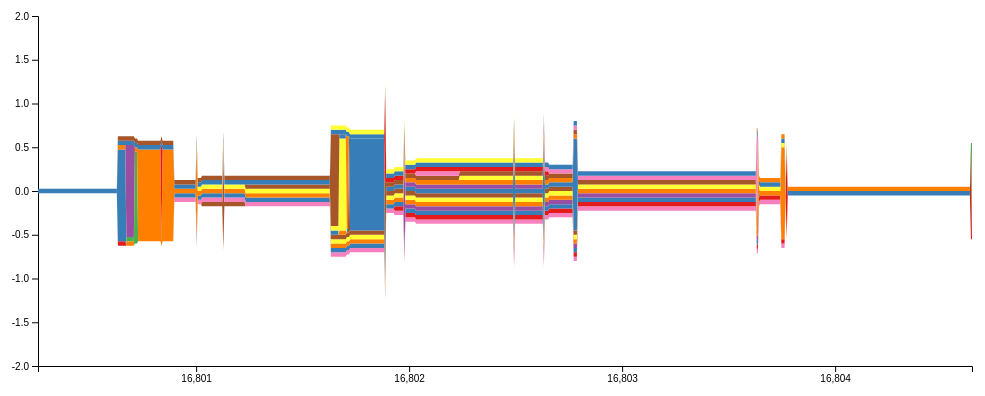
D3 v4 page, settled after 480 driven frames (8 s of simulated time); the page loaded 1 data file(s).


    // set the dimensions and margins of the graph
    var margin = {top: 20, right: 30, bottom: 30, left: 60},
        width = window.innerWidth - margin.left - margin.right,
        height = 400 - margin.top - margin.bottom;

    // append the svg object to the body of the page
    var svg = d3.select("#streamgraph")
        .append("svg")
        .attr("width", width + margin.left + margin.right)
        .attr("height", height + margin.top + margin.bottom)
        .append("g")
        .attr("transform",
            "translate(" + margin.left + "," + margin.top + ")");

    // Parse the Data
    d3.csv("thread_activity.csv", function(data) {

        // List of groups = header of the csv files
        var keys = data.columns.slice(1);

        // Add X axis
        var extent = d3.extent(data, function(d) { return parseFloat(d.timestamp); });
        var x = d3.scaleLinear()
            .domain(extent)
            .range([ 0, width ]);
        svg.append("g")
            .attr("transform", "translate(0," + height + ")")
            .call(d3.axisBottom(x).ticks(5));

        // Add Y axis
        var y = d3.scaleLinear()
            .domain([-2, 2])
            .range([ height, 0 ]);
        svg.append("g")
            .call(d3.axisLeft(y));

        // color palette
        var color = d3.scaleOrdinal()
            .domain(keys)
            .range(['#e41a1c','#377eb8','#4daf4a','#984ea3','#ff7f00','#ffff33','#a65628','#f781bf']);

        //stack the data?
        var stackedData = d3.stack()
            .offset(d3.stackOffsetSilhouette)
            .keys(keys)
            (data);

        // Show the areas
        svg
            .selectAll("mylayers")
            .data(stackedData)
            .enter()
            .append("path")
            .attr("class", "layer")
            .style("fill", function(d) { return color(d.key); })
            .attr("d", d3.area()
                .x(function(d, i) { return x(d.data.timestamp); })
                .y0(function(d) { return y(d[0]); })
                .y1(function(d) { return y(d[1]); })
            );

        tooltip = svg.selectAll(".layer")
            .data(keys)
            .append("span")
            .attr("class", "tooltiptext")
            .text(d => d);

        svg.selectAll(".layer")
            .attr("opacity", 1)
            .on("mouseover", function(d, i) {
                svg.selectAll(".layer").transition()
                    .duration(250)
                    .attr("opacity", function(d, j) {
                        return j != i ? 0.6 : 1;
                    })
                  .select(".tooltiptext")
                    .transition()
                    .duration(700)
                    .style("opacity", 1)
            })

            .on("mousemove", function(d, i) {
                svg.selectAll(".layer").selectAll(".tooltiptext")
                    .style("left", (d3.event.pageX + 5) + "px")
                    .style("top", (d3.event.pageY - 28) + "px");
            })
            .on("mouseout", function(d, i) {
                svg.selectAll(".layer")
                    .transition()
                    .duration(250)
                    .attr("opacity", "1");
            })
    })


### data: thread_activity.csv
timestamp, bash-11552, catkin_find-11553, rospack-11556, find-11559, bash-11558, uniq-11560, python-11572, python-11563, python-11591, python-11564, python-11592, python-11595, python-11550, python-11567, python-11573, sh-11561, uname-11562, uname-11557, bash-11554, catkin_find-11555, bash-11579, catkin_find-11580, uname-11582
16800, 0.0, 0.0, 0.0, 0.0, 0.0, 0.0, 0.0, 0.0, 0.0, 0.0, 0.0, 0.0, 0.0, 0.0, 0.0, 0.0, 0.0, 0.0, 0.0, 0.0, 0.0, 0.0, 0.0
16800, 0.0, 0.0, 0.0, 0.0, 0.0, 0.0, 0.0, 0.0, 0.0, 0.0, 0.0, 0.0, 0.0, 0.0, 0.0, 0.0, 0.0, 0.0, 0.0, 0.0, 0.0, 0.0, 0.0
16800, 0.0, 0.0, 0.0, 0.0, 0.0, 0.0, 0.0, 0.0, 0.0, 0.0, 0.0, 0.0, 0.0, 0.0, 0.0, 0.0, 0.0, 0.0, 0.0, 0.0, 0.0, 0.0, 0.0
16800, 0.0, 0.0, 0.0, 0.0, 0.0, 0.0, 0.0, 0.0, 0.0, 0.0, 0.0, 0.0, 0.0, 0.0, 0.0, 0.0, 0.0, 0.0, 0.0, 0.0, 0.0, 0.0, 0.0
16800, 0.0, 0.0, 0.0, 0.0, 0.0, 0.0, 0.0, 0.0, 0.0, 0.0, 0.0, 0.0, 0.0, 0.0, 0.0, 0.0, 0.0, 0.0, 0.0, 0.0, 0.0, 0.0, 0.0
16800, 0.0, 0.0, 0.0, 0.0, 0.0, 0.0, 0.0, 0.0, 0.0, 0.0, 0.0, 0.0, 0.0, 0.0, 0.0, 0.0, 0.0, 0.0, 0.0, 0.0, 0.0, 0.0, 0.0
16800, 0.0, 0.0, 0.0, 0.0, 0.0, 0.0, 0.0, 0.0, 0.0, 0.0, 0.0, 0.0, 0.0, 0.0, 0.0, 0.0, 0.0, 0.0, 0.0, 0.0, 0.0, 0.0, 0.0
16800, 0.0, 0.0, 0.0, 0.0, 0.0, 0.0, 0.0, 0.0, 0.0, 0.0, 0.0, 0.0, 0.0, 0.0, 0.0, 0.0, 0.0, 0.0, 0.0, 0.0, 0.0, 0.0, 0.0
16800, 0.0, 0.0, 0.0, 0.0, 0.0, 0.0, 0.0, 0.0, 0.0, 0.0, 0.0, 0.0, 0.0, 0.0, 0.0, 0.0, 0.0, 0.0, 0.0, 0.0, 0.0, 0.0, 0.0
16800, 0.0, 0.0, 0.0, 0.0, 0.0, 0.0, 0.0, 0.0, 0.0, 0.0, 0.0, 0.0, 0.0, 0.0, 0.0, 0.0, 0.0, 0.0, 0.0, 0.0, 0.0, 0.0, 0.0
16800, 0.0, 0.0, 0.0, 0.0, 0.0, 0.0, 0.0, 0.0, 0.0, 0.0, 0.0, 0.0, 0.0, 0.0, 0.0, 0.0, 0.0, 0.0, 0.0, 0.0, 0.0, 0.0, 0.0
16800, 0.0, 0.0, 0.0, 0.0, 0.0, 0.0, 0.0, 0.0, 0.0, 0.0, 0.0, 0.0, 0.0, 0.0, 0.0, 0.0, 0.0, 0.0, 0.0, 0.0, 0.0, 0.0, 0.0
16800, 0.0, 0.0, 0.0, 0.0, 0.0, 0.0, 0.0, 0.0, 0.0, 0.0, 0.0, 0.0, 0.0, 0.0, 0.0, 0.0, 0.0, 0.0, 0.0, 0.0, 0.0, 0.0, 0.0
16800, 0.0, 0.0, 0.0, 0.0, 0.0, 0.0, 0.0, 0.0, 0.0, 0.0, 0.0, 0.0, 0.0, 0.0, 0.0, 0.0, 0.0, 0.0, 0.0, 0.0, 0.0, 0.0, 0.0
16800, 0.0, 0.0, 0.0, 0.0, 0.0, 0.0, 0.0, 0.0, 0.0, 0.0, 0.0, 0.0, 0.0, 0.0, 0.0, 0.0, 0.0, 0.0, 0.0, 0.0, 0.0, 0.0, 0.0
16800, 0.0, 0.0, 0.0, 0.0, 0.0, 0.0, 0.0, 0.0, 0.0, 0.0, 0.0, 0.0, 0.0, 0.0, 0.0, 0.0, 0.0, 0.0, 0.0, 0.0, 0.0, 0.0, 0.0
16800, 0.0, 0.0, 0.0, 0.0, 0.0, 0.0, 0.0, 0.0, 0.0, 0.0, 0.0, 0.0, 0.0, 0.0, 0.0, 0.0, 0.0, 0.0, 0.0, 0.0, 0.0, 0.0, 0.0
16800, 0.0, 0.0, 0.0, 0.0, 0.0, 0.0, 0.0, 0.0, 0.0, 0.0, 0.0, 0.0, 0.0, 0.0, 0.0, 0.0, 0.0, 0.0, 0.0, 0.0, 0.0, 0.0, 0.0
16800, 0.0, 0.0, 0.0, 0.0, 0.0, 0.0, 0.0, 0.0, 0.0, 0.0, 0.0, 0.0, 0.0, 0.0, 0.0, 0.0, 0.0, 0.0, 0.0, 0.0, 0.0, 0.0, 0.0
16800, 0.0, 0.0, 0.0, 0.0, 0.0, 0.0, 0.0, 0.0, 0.0, 0.0, 0.0, 0.0, 0.0, 0.0, 0.0, 0.0, 0.0, 0.0, 0.0, 0.0, 0.0, 0.0, 0.0
16800, 0.0, 0.0, 0.0, 0.0, 0.0, 0.0, 0.0, 0.0, 0.0, 0.0, 0.0, 0.0, 0.0, 0.0, 0.0, 0.0, 0.0, 0.0, 0.0, 0.0, 0.0, 0.0, 0.0
16800, 0.0, 0.0, 0.0, 0.0, 0.0, 0.0, 0.0, 0.0, 0.0, 0.0, 0.0, 0.0, 0.0, 0.0, 0.0, 0.0, 0.0, 0.0, 0.0, 0.0, 0.0, 0.0, 0.0
16800, 0.0, 0.0, 0.0, 0.0, 0.0, 0.0, 0.0, 0.0, 0.0, 0.0, 0.0, 0.0, 0.0, 0.0, 0.0, 0.0, 0.0, 0.0, 0.0, 0.0, 0.0, 0.0, 0.0
16800, 0.0, 0.0, 0.0, 0.0, 0.0, 0.0, 0.0, 0.0, 0.0, 0.0, 0.0, 0.0, 0.0, 0.0, 0.0, 0.0, 0.0, 0.0, 0.0, 0.0, 0.0, 0.0, 0.0
16800, 0.0, 0.0, 0.0, 0.0, 0.0, 0.0, 0.0, 0.0, 0.0, 0.0, 0.0, 0.0, 0.0, 0.0, 0.0, 0.0, 0.0, 0.0, 0.0, 0.0, 0.0, 0.0, 0.0
16800, 0.0, 0.0, 0.0, 0.0, 0.0, 0.0, 0.0, 0.0, 0.0, 0.0, 0.0, 0.0, 0.0, 0.0, 0.0, 0.0, 0.0, 0.0, 0.0, 0.0, 0.0, 0.0, 0.0
16800, 0.0, 0.0, 0.0, 0.0, 0.0, 0.0, 0.0, 0.0, 0.0, 0.0, 0.0, 0.0, 0.0, 0.0, 0.0, 0.0, 0.0, 0.0, 0.0, 0.0, 0.0, 0.0, 0.0
16800, 0.0, 0.0, 0.0, 0.0, 0.0, 0.0, 0.0, 0.0, 0.0, 0.0, 0.0, 0.0, 0.0, 0.0, 0.0, 0.0, 0.0, 0.0, 0.0, 0.0, 0.0, 0.0, 0.0
16800, 0.0, 0.0, 0.0, 0.0, 0.0, 0.0, 0.0, 0.0, 0.0, 0.0, 0.0, 0.0, 0.0, 0.0, 0.0, 0.0, 0.0, 0.0, 0.0, 0.0, 0.0, 0.0, 0.0
16800, 0.0, 0.0, 0.0, 0.0, 0.0, 0.0, 0.0, 0.0, 0.0, 0.0, 0.0, 0.0, 0.0, 0.0, 0.0, 0.0, 0.0, 0.0, 0.0, 0.0, 0.0, 0.0, 0.0
16800, 0.0, 0.0, 0.0, 0.0, 0.0, 0.0, 0.0, 0.0, 0.0, 0.0, 0.0, 0.0, 0.0, 0.0, 0.0, 0.0, 0.0, 0.0, 0.0, 0.0, 0.0, 0.0, 0.0
16800, 0.0, 0.0, 0.0, 0.0, 0.0, 0.0, 0.0, 0.0, 0.0, 0.0, 0.0, 0.0, 0.0, 0.0, 0.0, 0.0, 0.0, 0.0, 0.0, 0.0, 0.0, 0.0, 0.0
16800, 0.0, 0.0, 0.0, 0.0, 0.0, 0.0, 0.0, 0.0, 0.0, 0.0, 0.0, 0.0, 0.0, 0.0, 0.0, 0.0, 0.0, 0.0, 0.0, 0.0, 0.0, 0.0, 0.0
16800, 0.0, 0.0, 0.0, 0.0, 0.0, 0.0, 0.0, 0.0, 0.0, 0.0, 0.0, 0.0, 0.0, 0.0, 0.0, 0.0, 0.0, 0.0, 0.0, 0.0, 0.0, 0.0, 0.0
16800, 0.0, 0.0, 0.0, 0.0, 0.0, 0.0, 0.0, 0.0, 0.0, 0.0, 0.0, 0.0, 0.0, 0.0, 0.0, 0.0, 0.0, 0.0, 0.0, 0.0, 0.0, 0.0, 0.0
16800, 0.0, 0.0, 0.0, 0.0, 0.0, 0.0, 0.0, 0.0, 0.0, 0.0, 0.0, 0.0, 0.0, 0.0, 0.0, 0.0, 0.0, 0.0, 0.0, 0.0, 0.0, 0.0, 0.0
16800, 0.0, 0.0, 0.0, 0.0, 0.0, 0.0, 0.0, 0.0, 0.0, 0.0, 0.0, 0.0, 0.0, 0.0, 0.0, 0.0, 0.0, 0.0, 0.0, 0.0, 0.0, 0.0, 0.0
16800, 0.0, 0.0, 0.0, 0.0, 0.0, 0.0, 0.0, 0.0, 0.0, 0.0, 0.0, 0.0, 0.0, 0.0, 0.0, 0.0, 0.0, 0.0, 0.0, 0.0, 0.0, 0.0, 0.0
16800, 0.0, 0.0, 0.0, 0.0, 0.0, 0.0, 0.0, 0.0, 0.0, 0.0, 0.0, 0.0, 0.0, 0.0, 0.0, 0.0, 0.0, 0.0, 0.0, 0.0, 0.0, 0.0, 0.0
16800, 0.0, 0.0, 0.0, 0.0, 0.0, 0.0, 0.0, 0.0, 0.0, 0.0, 0.0, 0.0, 0.0, 0.0, 0.0, 0.0, 0.0, 0.0, 0.0, 0.0, 0.0, 0.0, 0.0
16800, 0.0, 0.0, 0.0, 0.0, 0.0, 0.0, 0.0, 0.0, 0.0, 0.0, 0.0, 0.0, 0.0, 0.0, 0.0, 0.0, 0.0, 0.0, 0.0, 0.0, 0.0, 0.0, 0.0
16800, 0.0, 0.0, 0.0, 0.0, 0.0, 0.0, 0.0, 0.0, 0.0, 0.0, 0.0, 0.0, 0.0, 0.0, 0.0, 0.0, 0.0, 0.0, 0.0, 0.0, 0.0, 0.0, 0.0
16800, 0.0, 0.0, 0.0, 0.0, 0.0, 0.0, 0.0, 0.0, 0.0, 0.0, 0.0, 0.0, 0.0, 0.0, 0.0, 0.0, 0.0, 0.0, 0.0, 0.0, 0.0, 0.0, 0.0
16800, 0.0, 0.0, 0.0, 0.0, 0.0, 0.0, 0.0, 0.0, 0.0, 0.0, 0.0, 0.0, 0.0, 0.0, 0.0, 0.0, 0.0, 0.0, 0.0, 0.0, 0.0, 0.0, 0.0
16800, 0.0, 0.0, 0.0, 0.0, 0.0, 0.0, 0.0, 0.0, 0.0, 0.0, 0.0, 0.0, 0.0, 0.0, 0.0, 0.0, 0.0, 0.0, 0.0, 0.0, 0.0, 0.0, 0.0
16800, 0.0, 0.0, 0.0, 0.0, 0.0, 0.0, 0.0, 0.0, 0.0, 0.0, 0.0, 0.0, 0.0, 0.0, 0.0, 0.0, 0.0, 0.0, 0.0, 0.0, 0.0, 0.0, 0.0
16800, 0.0, 0.0, 0.0, 0.0, 0.0, 0.0, 0.0, 0.0, 0.0, 0.0, 0.0, 0.0, 0.0, 0.0, 0.0, 0.0, 0.0, 0.0, 0.0, 0.0, 0.0, 0.0, 0.0
16800, 0.0, 0.0, 0.0, 0.0, 0.0, 0.0, 0.0, 0.0, 0.0, 0.0, 0.0, 0.0, 0.0, 0.0, 0.0, 0.0, 0.0, 0.0, 0.0, 0.0, 0.0, 0.0, 0.0
… [head cut at 6 KiB]